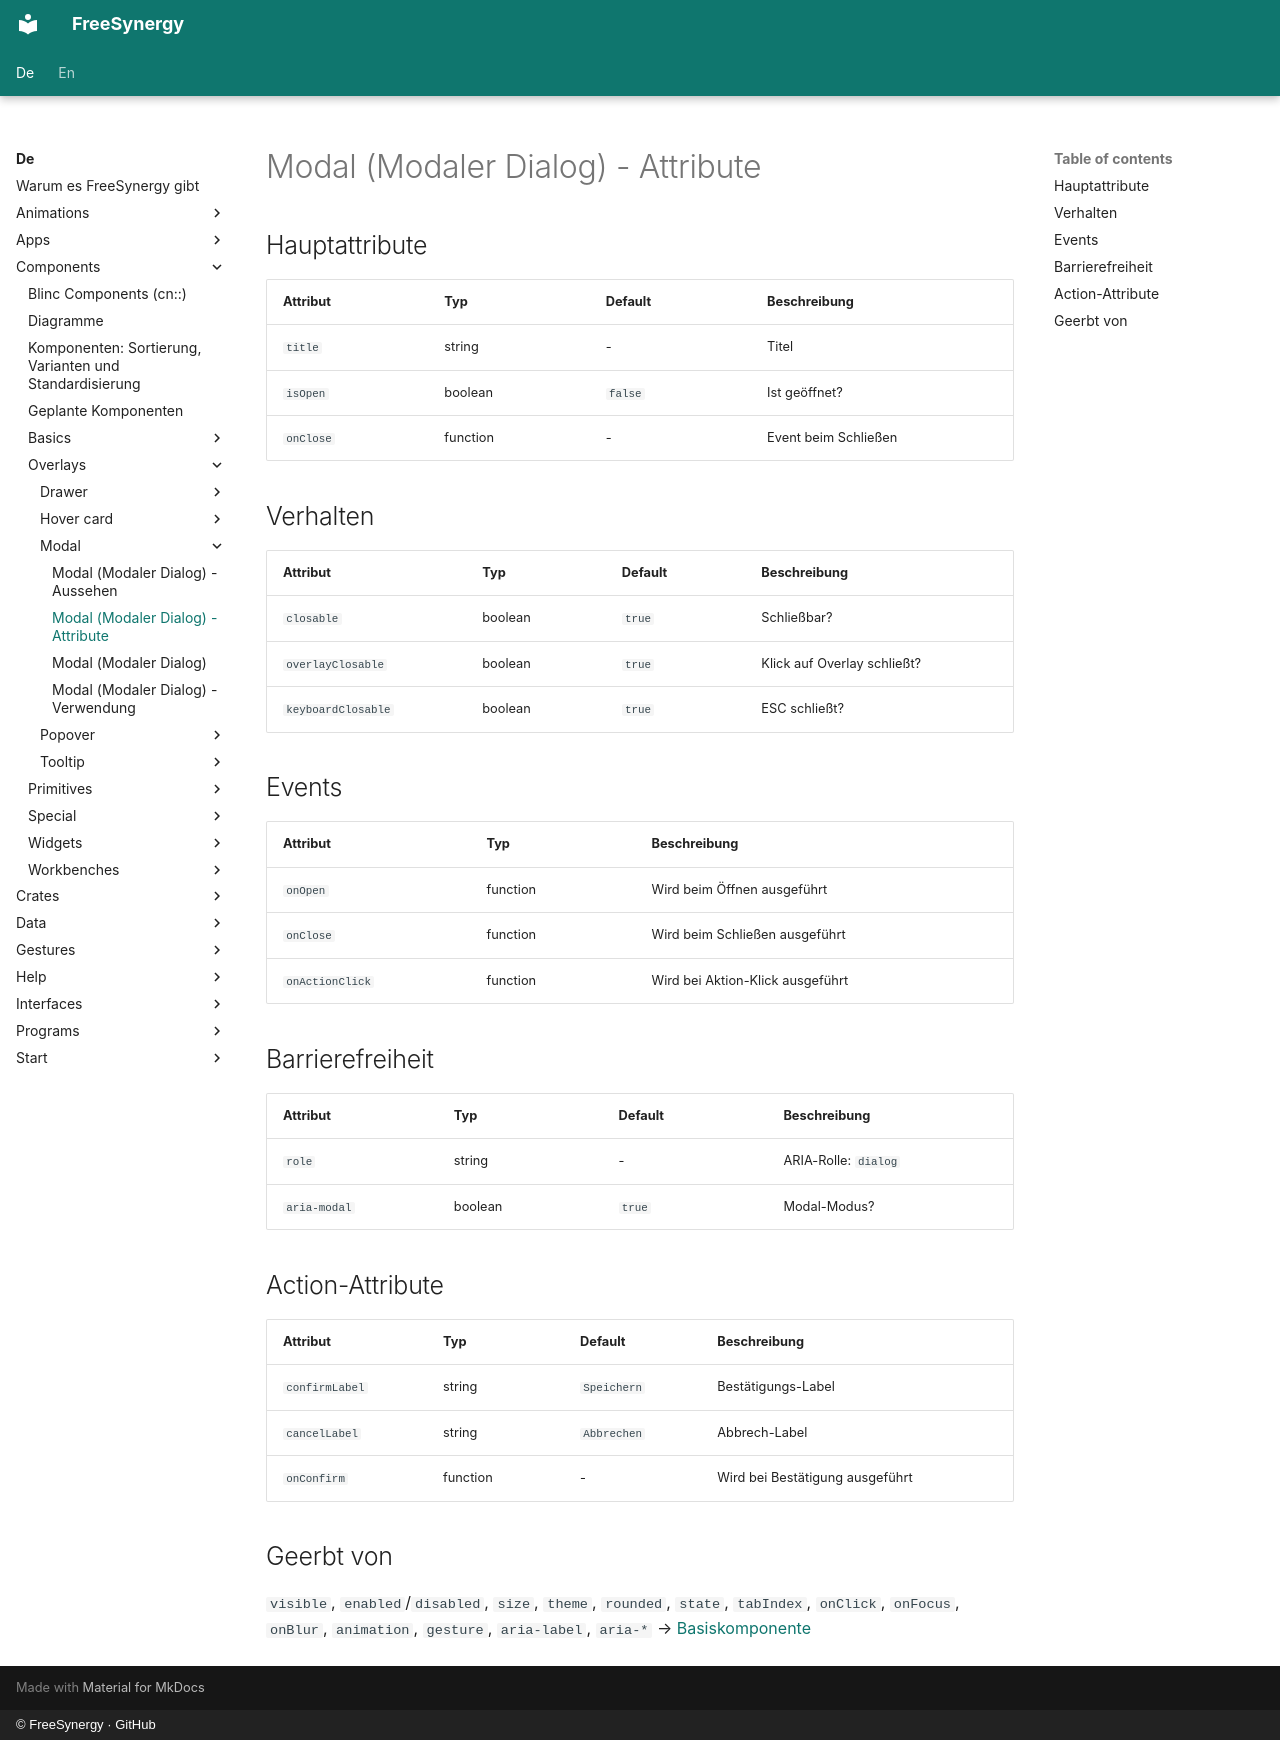

repository: FreeSynergy/fs-documentation · page: de/components/overlays/modal/attributes/index.html · generator: mkdocs · copyright: © FreeSynergy · GitHub

# Modal (Modaler Dialog) - Attribute

## Hauptattribute

| Attribut | Typ | Default | Beschreibung |
|----------|-----|---------|--------------|
| `title` | string | - | Titel |
| `isOpen` | boolean | `false` | Ist geöffnet? |
| `onClose` | function | - | Event beim Schließen |

## Verhalten

| Attribut | Typ | Default | Beschreibung |
|---|---|---|---|
| `closable` | boolean | `true` | Schließbar? |
| `overlayClosable` | boolean | `true` | Klick auf Overlay schließt? |
| `keyboardClosable` | boolean | `true` | ESC schließt? |

## Events

| Attribut | Typ | Beschreibung |
|----------|-----|--------------|
| `onOpen` | function | Wird beim Öffnen ausgeführt |
| `onClose` | function | Wird beim Schließen ausgeführt |
| `onActionClick` | function | Wird bei Aktion-Klick ausgeführt |

## Barrierefreiheit

| Attribut | Typ | Default | Beschreibung |
|----------|-----|---------|--------------|
| `role` | string | - | ARIA-Rolle: `dialog` |
| `aria-modal` | boolean | `true` | Modal-Modus? |

## Action-Attribute

| Attribut | Typ | Default | Beschreibung |
|----------|-----|---------|--------------|
| `confirmLabel` | string | `Speichern` | Bestätigungs-Label |
| `cancelLabel` | string | `Abbrechen` | Abbrech-Label |
| `onConfirm` | function | - | Wird bei Bestätigung ausgeführt |

## Geerbt von

`visible`, `enabled`/`disabled`, `size`, `theme`, `rounded`, `state`,
`tabIndex`, `onClick`, `onFocus`, `onBlur`, `animation`, `gesture`,
`aria-label`, `aria-*` → [Basiskomponente](../../basics/base/)
